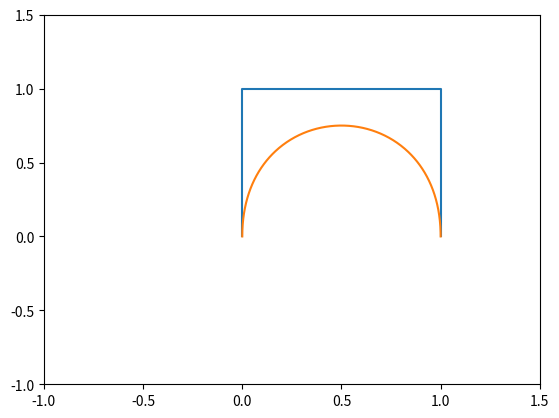

Generate this figure with matplotlib:
import numpy as np
import matplotlib.pyplot as plt


def subdivision(points, depth=6, t=0.5):
    curve = subdivision_impl(points, depth, t=t)
    curve_full = [points[0]] + curve + [points[-1]]
    return np.array(curve_full)


def subdivision_impl(points, depth, t=0.5):
    # make a copy of points since we will modify them later
    points = np.array(points)
    n = len(points)  # number of points
    d = len(points[0])  # dimension

    upper = np.zeros((n, d))
    lower = np.zeros_like(upper)

    m = n - 1
    for k in range(m):
        upper[k] = points[0]
        lower[k] = points[m - k]

        for i in range(m - k):
            points[i] = (1 - t) * points[i] + t * points[i + 1]

    # add last point to ud and ld
    bm = points[0]
    upper[-1] = bm
    lower[-1] = bm
    # flip lower to ensure correct sequence
    lower = np.flipud(lower)

    if depth == 0:
        return [bm]
    return subdivision_impl(upper, depth - 1) + [bm] \
           + subdivision_impl(lower, depth - 1)


control_points = np.array([(0, 0), (0, 1), (1, 1), (1, 0)], float)
curve = subdivision(control_points, depth=8)
fig, ax = plt.subplots()
ax.set_xlim(-1, 1.5)
ax.set_ylim(-1, 1.5)
ax.plot(control_points[:, 0], control_points[:, 1])
print(len(curve))
ax.plot(curve[:, 0], curve[:, 1])
plt.show()
